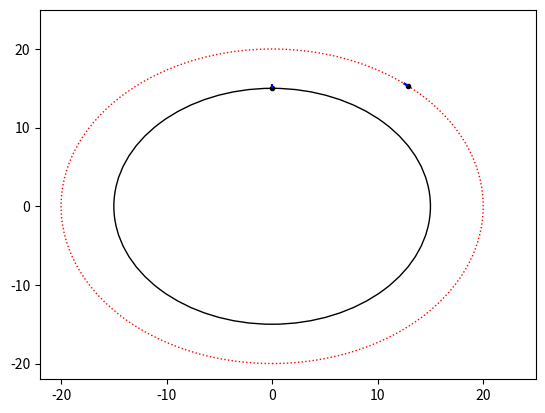

The script that saved this image:
import numpy as np
import matplotlib.pyplot as plt
import matplotlib.animation as animation

def quad_bezier(p0,p1,p2,t):
    return (1-t)**2*p0 + 2*(1-t)*t*p1 + t**2*p2

def cubic_bezier(p0,p1,p2,p3,t):
    return (1-t)**3*p0 + 3*(1-t)**2*t*p1 + 3*(1-t)*t**2*p2 + t**3*p3


def quad_bezier_orbit(i):
    # bezier intermediate point
    p1 = np.array([0.0, p_end[1]+p_end[0]*np.tan(angle)])
    plt.plot([p_ini[0],p1[0],p_end[0]], [p_ini[1],p1[1],p_end[1]],'k:')

    pos = quad_bezier(p_ini,p1,p_end,i/200.0)
    xdata.append(pos[0])
    ydata.append(pos[1])
    
    line.set_data(xdata, ydata)

    return line,


def cubic_bezier_orbit(i):
    p1 = np.array([0.0, r_planet + d1])
    p2 = np.array([p_end[0] - d2 * np.cos(angle),
                   p_end[1] + d2 * np.sin(angle)])

    plt.plot([p_ini[0],p1[0]], [p_ini[1],p1[1]],'b--')
    plt.plot([p2[0],p_end[0]], [p2[1],p_end[1]],'b--')

    pos = cubic_bezier(p_ini,p1,p2,p_end,i/200.0)
    xdata.append(pos[0])
    ydata.append(pos[1])
    
    line.set_data(xdata, ydata)

    return line,




if __name__ == '__main__':

    r_planet = 15.0   # radius of the planet
    r_orbit = 20.0   # radius of the orbit (relative to planet center)
    angle = 40.0 * np.pi / 180.0  # angle of the destination orbit point
   
    d1 = 0.5
    d2 = 0.5

    # initial point
    p_ini = np.array([0.0, r_planet])

    # destination point
    p_end = np.array([r_orbit * np.sin(angle), 
                      r_orbit * np.cos(angle)])
    
    

    
    fig, ax = plt.subplots()
    line, = ax.plot([], [], 'k-')
    plt.plot([p_ini[0], p_end[0]], [p_ini[1], p_end[1]], 'k.')

    circ1 = plt.Circle((0.0, 0.0), r_planet, facecolor='none', edgecolor='black', linestyle='-')
    circ2 = plt.Circle((0.0, 0.0), r_orbit, facecolor='none', edgecolor='red', linestyle=':')

    ax.add_patch(circ1)
    ax.add_patch(circ2)

    axes = plt.gca()
    axes.set_xlim([-22.0, 25.0]) 
    axes.set_ylim([-22.0, 25.0])

    xdata, ydata = [], []

    
    ani = animation.FuncAnimation(fig, cubic_bezier_orbit, np.arange(1, 200), 
                                  interval=25, blit=True, repeat=False)

    #ani.save('bezier_orbit.mp4')
    plt.show()

    #for t in range(0, 1, 0.01):
    #    x = bezier(p0,p1,p2,t)
    #    plt.plot(x[0], x[1],'k.')


